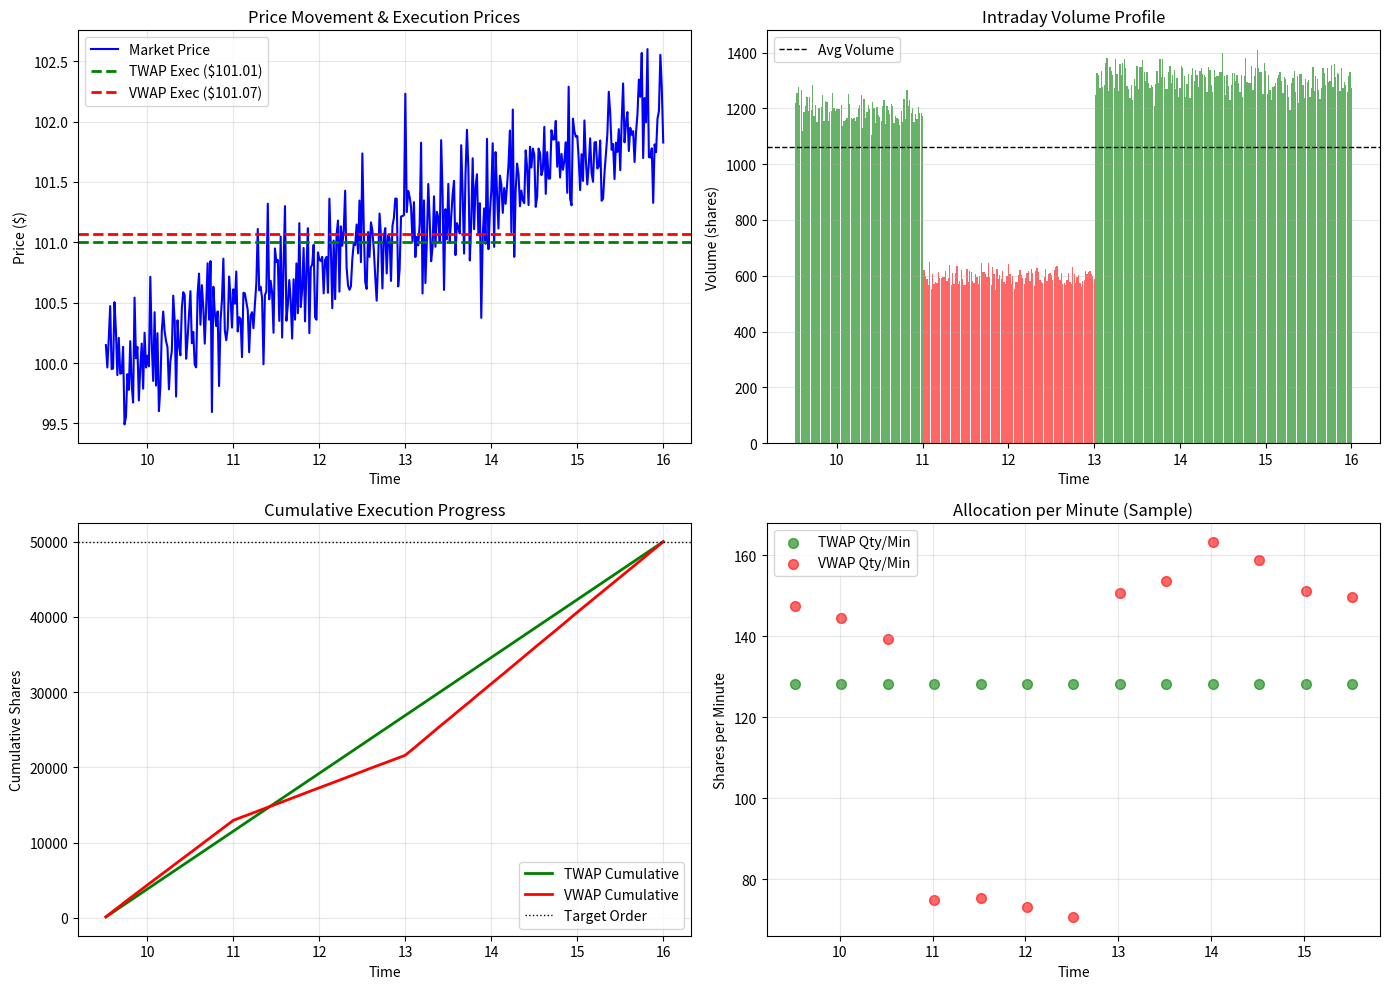

The script that saved this image:
import numpy as np
import pandas as pd
import matplotlib.pyplot as plt

np.random.seed(42)

# Simulate intraday market
minutes = np.arange(1, 391)
hours = 9.5 + minutes / 60

# Generate prices with trend
base_price = 100
trend = np.linspace(0, 2, 390)  # Slight uptrend
prices = base_price + trend + np.random.normal(0, 0.3, 390)

# Generate volume (U-shaped)
base_vol = 1000
vol_morning = base_vol * 1.2
vol_lunch = base_vol * 0.6
vol_afternoon = base_vol * 1.3

volumes = np.concatenate([
    np.random.poisson(vol_morning, 90),
    np.random.poisson(vol_lunch, 120),
    np.random.poisson(vol_afternoon, 180)
])

# Create market data
market_data = pd.DataFrame({
    'minute': minutes,
    'hour': hours,
    'price': prices,
    'volume': volumes,
})

# Calculate benchmarks
market_data['cum_volume'] = market_data['volume'].cumsum()
market_data['dollar_volume'] = market_data['price'] * market_data['volume']
market_data['cum_dollar_volume'] = market_data['dollar_volume'].cumsum()
market_data['vwap'] = market_data['cum_dollar_volume'] / market_data['cum_volume']
market_data['twap'] = market_data['price'].expanding().mean()

# Execute order using TWAP and VWAP
target_order = 50000

# TWAP: Equal allocation per minute
twap_qty_per_min = np.full(390, target_order / 390)
twap_filled = (twap_qty_per_min * market_data['price'].values).sum()
twap_avg_price = twap_filled / target_order

# VWAP: Proportional to volume
vwap_qty_per_min = market_data['volume'].values * (target_order / market_data['volume'].sum())
vwap_filled = (vwap_qty_per_min * market_data['price'].values).sum()
vwap_avg_price = vwap_filled / target_order

final_vwap = market_data['vwap'].iloc[-1]
final_twap = market_data['twap'].iloc[-1]

print("="*60)
print("TWAP vs VWAP EXECUTION COMPARISON")
print("="*60)
print(f"\nBenchmarks:")
print(f"  Final VWAP:  ${final_vwap:.4f}")
print(f"  Final TWAP:  ${final_twap:.4f}")
print(f"\nExecution Results (50k shares):")
print(f"  TWAP Execution Avg: ${twap_avg_price:.4f}")
print(f"    vs TWAP benchmark: ${twap_avg_price - final_twap:.4f} ({(twap_avg_price - final_twap)/final_twap*10000:.1f} bps)")
print(f"\n  VWAP Execution Avg: ${vwap_avg_price:.4f}")
print(f"    vs VWAP benchmark: ${vwap_avg_price - final_vwap:.4f} ({(vwap_avg_price - final_vwap)/final_vwap*10000:.1f} bps)")
print(f"\nComparison:")
print(f"  VWAP Execution better by: ${twap_avg_price - vwap_avg_price:.4f} "
      f"({(twap_avg_price - vwap_avg_price)/vwap_avg_price*10000:.1f} bps)")

# Visualization
fig, axes = plt.subplots(2, 2, figsize=(14, 10))

# Plot 1: Price trajectory
ax = axes[0, 0]
ax.plot(hours, prices, 'b-', linewidth=1.5, label='Market Price')
ax.axhline(y=twap_avg_price, color='g', linestyle='--', linewidth=2, label=f'TWAP Exec (${twap_avg_price:.2f})')
ax.axhline(y=vwap_avg_price, color='r', linestyle='--', linewidth=2, label=f'VWAP Exec (${vwap_avg_price:.2f})')
ax.set_title('Price Movement & Execution Prices')
ax.set_xlabel('Time')
ax.set_ylabel('Price ($)')
ax.legend()
ax.grid(alpha=0.3)

# Plot 2: Volume profile
ax = axes[0, 1]
colors = ['red' if v < np.mean(volumes) else 'green' for v in volumes]
ax.bar(hours, volumes, width=0.015, alpha=0.6, color=colors)
ax.axhline(y=np.mean(volumes), color='black', linestyle='--', linewidth=1, label='Avg Volume')
ax.set_title('Intraday Volume Profile')
ax.set_xlabel('Time')
ax.set_ylabel('Volume (shares)')
ax.legend()
ax.grid(alpha=0.3, axis='y')

# Plot 3: Cumulative execution
ax = axes[1, 0]
twap_cumsum = np.cumsum(twap_qty_per_min)
vwap_cumsum = np.cumsum(vwap_qty_per_min)
ax.plot(hours, twap_cumsum, 'g-', linewidth=2, label='TWAP Cumulative')
ax.plot(hours, vwap_cumsum, 'r-', linewidth=2, label='VWAP Cumulative')
ax.axhline(y=target_order, color='black', linestyle=':', linewidth=1, label='Target Order')
ax.set_title('Cumulative Execution Progress')
ax.set_xlabel('Time')
ax.set_ylabel('Cumulative Shares')
ax.legend()
ax.grid(alpha=0.3)

# Plot 4: Per-minute slicing comparison
ax = axes[1, 1]
x_pos = np.arange(0, 390, 30)
ax.scatter(hours[x_pos], twap_qty_per_min[x_pos], s=50, alpha=0.6, label='TWAP Qty/Min', color='green')
ax.scatter(hours[x_pos], vwap_qty_per_min[x_pos], s=50, alpha=0.6, label='VWAP Qty/Min', color='red')
ax.set_title('Allocation per Minute (Sample)')
ax.set_xlabel('Time')
ax.set_ylabel('Shares per Minute')
ax.legend()
ax.grid(alpha=0.3)

plt.tight_layout()
plt.show()